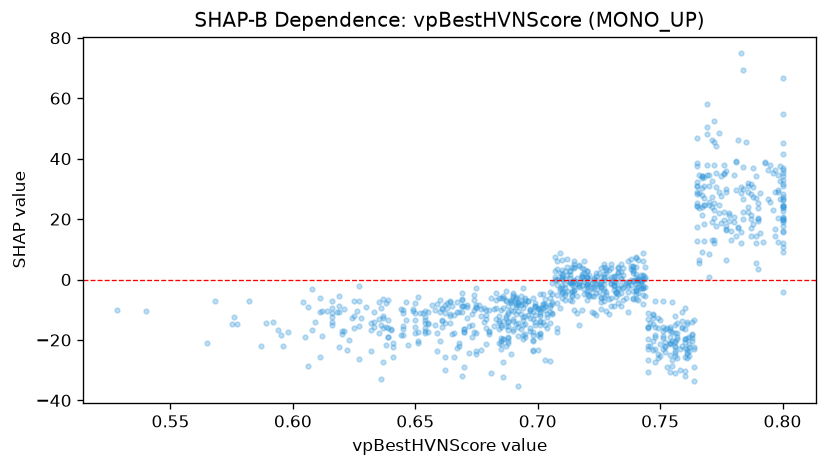

The table this chart was drawn from, first rows:
feature_value, shap_value
0.746, -14.4
0.707, 7.318
0.752, -23.82
0.745, -13.04
0.685, -19.46
0.71, -4.407
0.667, -10.76
0.759, -15.93
0.719, -2.982
0.625, -12.07
0.702, -4.789
0.792, 12.41
0.694, -12.32
0.765, 12.71
0.706, -7.473
0.71, 0.07998
0.661, -9.717
0.765, 32.35
0.731, 1.105
0.744, 4.268
0.756, -17.68
0.744, -2.6
0.799, 32.68
0.765, 28.86
0.693, -8.411
0.763, -18.51
0.8, 19.65
0.8, 35.14
0.8, 20.62
0.729, 0.119
0.69, -5.79
0.77, 24.7
0.661, -13.32
0.783, 28.65
0.582, -7.272
0.638, -15.68
0.701, -10.73
0.7, -9.368
0.778, 22.06
0.755, -26.54
0.798, 20.33
0.687, -15.33
0.741, -1.055
0.697, -12.78
0.72, -1.817
0.771, 32.53
0.797, 36.4
0.703, -15.1
0.731, -0.8877
0.619, -8.923
0.768, 33.94
0.765, 24.21
0.752, -22.24
0.715, -0.5252
0.672, -24.2
0.622, -23.43
0.734, 2.641
0.668, -21.99
0.638, -21.81
0.641, -22.25
... 884 more rows
